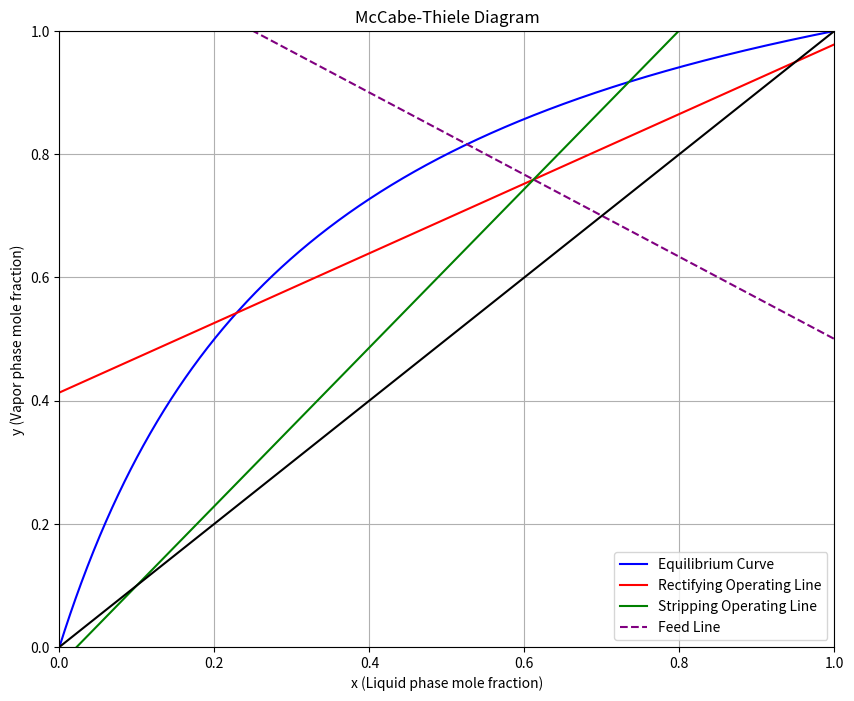

This chart was generated by the following Python code:
import numpy as np
import matplotlib.pyplot as plt
alpha = 4
zf = 0.7
q = 0.4
xd = 0.95
xb = 0.1
RR = 1.3
N = 5
eta = 1

def mccabe_thiele_plot(alpha, zf, q, xd, xb, RR, N):
    #inputs

    # find xp
    if q == 1:
        xp = zf
    elif q == 0:
        xp = zf / (alpha * zf * (alpha - 1))
    else:
        xp = (((alpha-1)*(zf+q)-alpha)+np.sqrt(((alpha-1)*(zf+q)-alpha)**2+4*zf*(alpha-1)*q))/(2*(alpha-1)*q)
    
    # find yp
    if q == 1:
        yp = alpha*zf/(1+zf*(alpha-1))
    elif q == 0:
        yp = zf
    else:
        yp = alpha*xp/(1+xp*(alpha-1))
    
    # find RRmin
    RRmin = ((xd-yp)/(yp-xp))

    # find Xf
    if q == 1:
        xf = zf
    else:
        xf = (xd/(1+RR)+zf/(q-1))/(q/(q-1)-RR/(1+RR))

    # find Yf
    yf = (xd+xf*RR)/(1+RR)

    # find N (number of stages)--not filled in for now (need stage matrix)

    # find Nf (feed stage)--not filled in for now (need stage matrix)

    # caculate stage matrix

    # Redefining the given values and parameters

    # Initialize lists to store stage values
    stages = []
    xi_values = [xd]  # Start with x0 = xD
    yi_values = [xd]  # Start with y0 = xD

    # Iteratively calculate stage values
    for i in range(999):  
        # Calculate xi
        xi = xi_values[-1] - eta * (xi_values[-1] - yi_values[-1] / (alpha - yi_values[-1] * (alpha - 1)))
        # Calculate yi based on the condition
        if xi > xf:
            yi = (xd + xi * RR) / (1 + RR)
        else:
            yi = ((yf - xb) / (xf - xb)) * (xi - xb) + xb
        
        # Append to lists
        xi_values.append(xi)
        yi_values.append(yi)
        stages.append(i+1)
        
        # Break if yi is less than xb
        if yi < xb:
            break

    stages, xi_values, yi_values

    print(xi_values)
    print(yi_values)
    print(stages)


    # Generate the equilibrium curve
    x = np.linspace(0, 1, 1000)
    y = alpha * x / (1 + (alpha - 1) * x)
    
    # Rectifying Operating Line--correct
    S_R = (yf - xd) / (xf - xd)
    I_R = xd - S_R * xd
    y_rectifying = S_R * x + I_R
    
    # Stripping Operating Line--correct
    S_R = (yf - xb) / (xf - xb)
    I_R = xb - S_R * xb
    y_stripping = S_R * x + I_R
    
    # Feed Line--correct
    y_feed = (q*x-zf)/(q-1)

    # 45 Line
    y_45 = x
    
    # Plotting
    plt.figure(figsize=(10, 8))
    plt.plot(x, y, label="Equilibrium Curve", color="blue")
    plt.plot(x, y_rectifying, label="Rectifying Operating Line", color="red")
    plt.plot(x, y_stripping, label="Stripping Operating Line", color="green")
    plt.plot(x, y_feed, label="Feed Line", color="purple", linestyle="--")
    plt.plot(x, y_45, label="", color="black")
    
    # Labels, title, and other aesthetics
    plt.xlabel("x (Liquid phase mole fraction)")
    plt.ylabel("y (Vapor phase mole fraction)")
    plt.title("McCabe-Thiele Diagram")
    plt.legend()
    plt.grid(True)
    plt.xlim(0, 1)
    plt.ylim(0, 1)
    plt.show()

# To use the function, provide the required parameters and call the function:

mccabe_thiele_plot(alpha, zf, q, xd, xb, RR, N)
